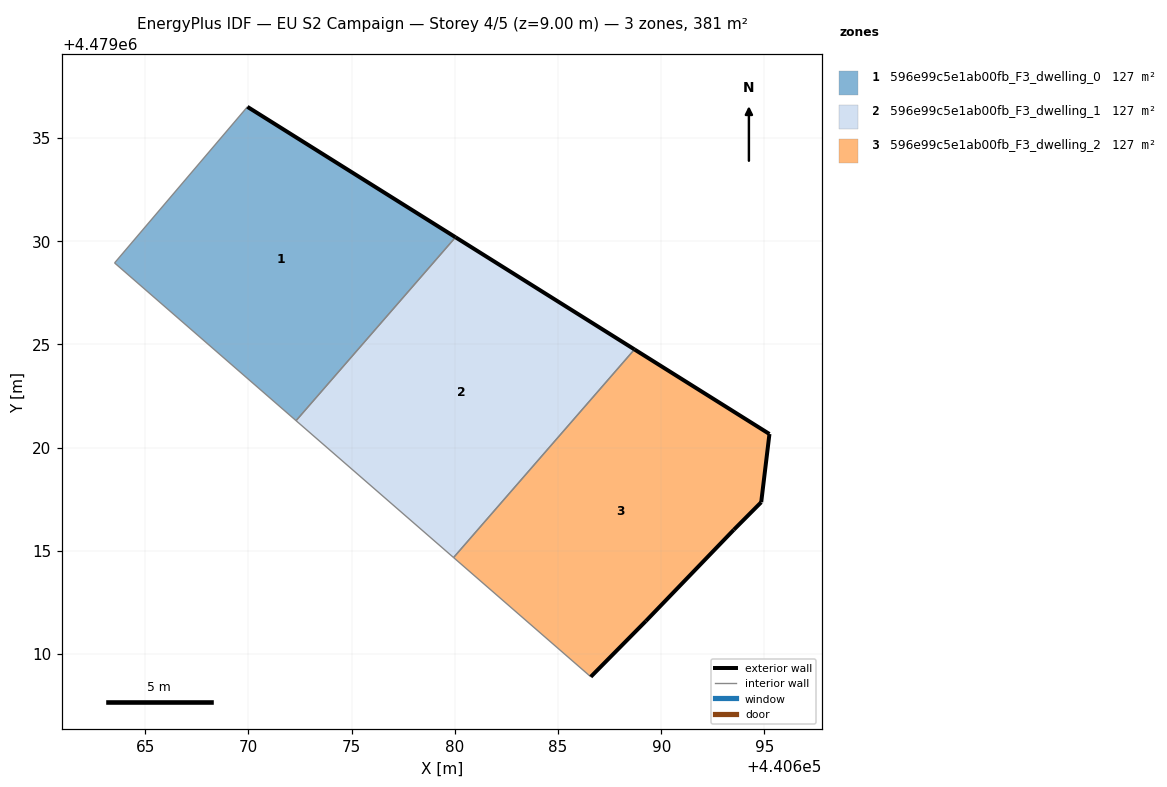
=== STOREY PLAN SPEC (per zone: floor XY polygon, exterior-wall plan segments, windows/doors) ===
zone 1: 596e99c5e1ab00fb_F3_dwelling_0  (127.1 m²)
  floor: (440672.31, 4479021.31) (440680.03, 4479030.20) (440669.95, 4479036.51) (440663.51, 4479028.95)
  exterior wall: (440669.95, 4479036.51) – (440680.03, 4479030.20)  [11.9 m]
  interior walls: 3
zone 2: 596e99c5e1ab00fb_F3_dwelling_1  (127.1 m²)
  floor: (440679.94, 4479014.68) (440688.70, 4479024.76) (440680.03, 4479030.20) (440672.31, 4479021.31)
  exterior wall: (440680.03, 4479030.20) – (440688.70, 4479024.76)  [10.2 m]
  interior walls: 3
zone 3: 596e99c5e1ab00fb_F3_dwelling_2  (127.1 m²)
  floor: (440689.25, 4479011.60) (440693.52, 4479016.03) (440694.84, 4479017.36) (440695.24, 4479020.66) (440688.70, 4479024.76) (440679.94, 4479014.68) (440686.59, 4479008.90)
  exterior wall: (440689.25, 4479011.60) – (440686.59, 4479008.90)  [3.8 m]
  exterior wall: (440688.70, 4479024.76) – (440695.24, 4479020.66)  [7.7 m]
  exterior wall: (440695.24, 4479020.66) – (440694.84, 4479017.36)  [3.3 m]
  exterior wall: (440694.84, 4479017.36) – (440693.52, 4479016.03)  [1.9 m]
  exterior wall: (440693.52, 4479016.03) – (440689.25, 4479011.60)  [6.1 m]
  interior walls: 2

=== DERIVED (storey summary) ===
Building: EU S2 Campaign
Storey: 4 of 5  (floor level z = 9.00 m)
Storey gross floor area: 381.2 m²
Zones on this storey: 3
  - 596e99c5e1ab00fb_F3_dwelling_0: floor 127.1 m²; exterior wall 11.9 m (35.7 m²); WWR 0.0%
  - 596e99c5e1ab00fb_F3_dwelling_1: floor 127.1 m²; exterior wall 10.2 m (30.7 m²); WWR 0.0%
  - 596e99c5e1ab00fb_F3_dwelling_2: floor 127.1 m²; exterior wall 22.9 m (68.6 m²); WWR 0.0%
Zone adjacency (shared interzone walls):
  - 596e99c5e1ab00fb_F3_dwelling_0 ↔ 596e99c5e1ab00fb_F3_dwelling_1
  - 596e99c5e1ab00fb_F3_dwelling_1 ↔ 596e99c5e1ab00fb_F3_dwelling_2